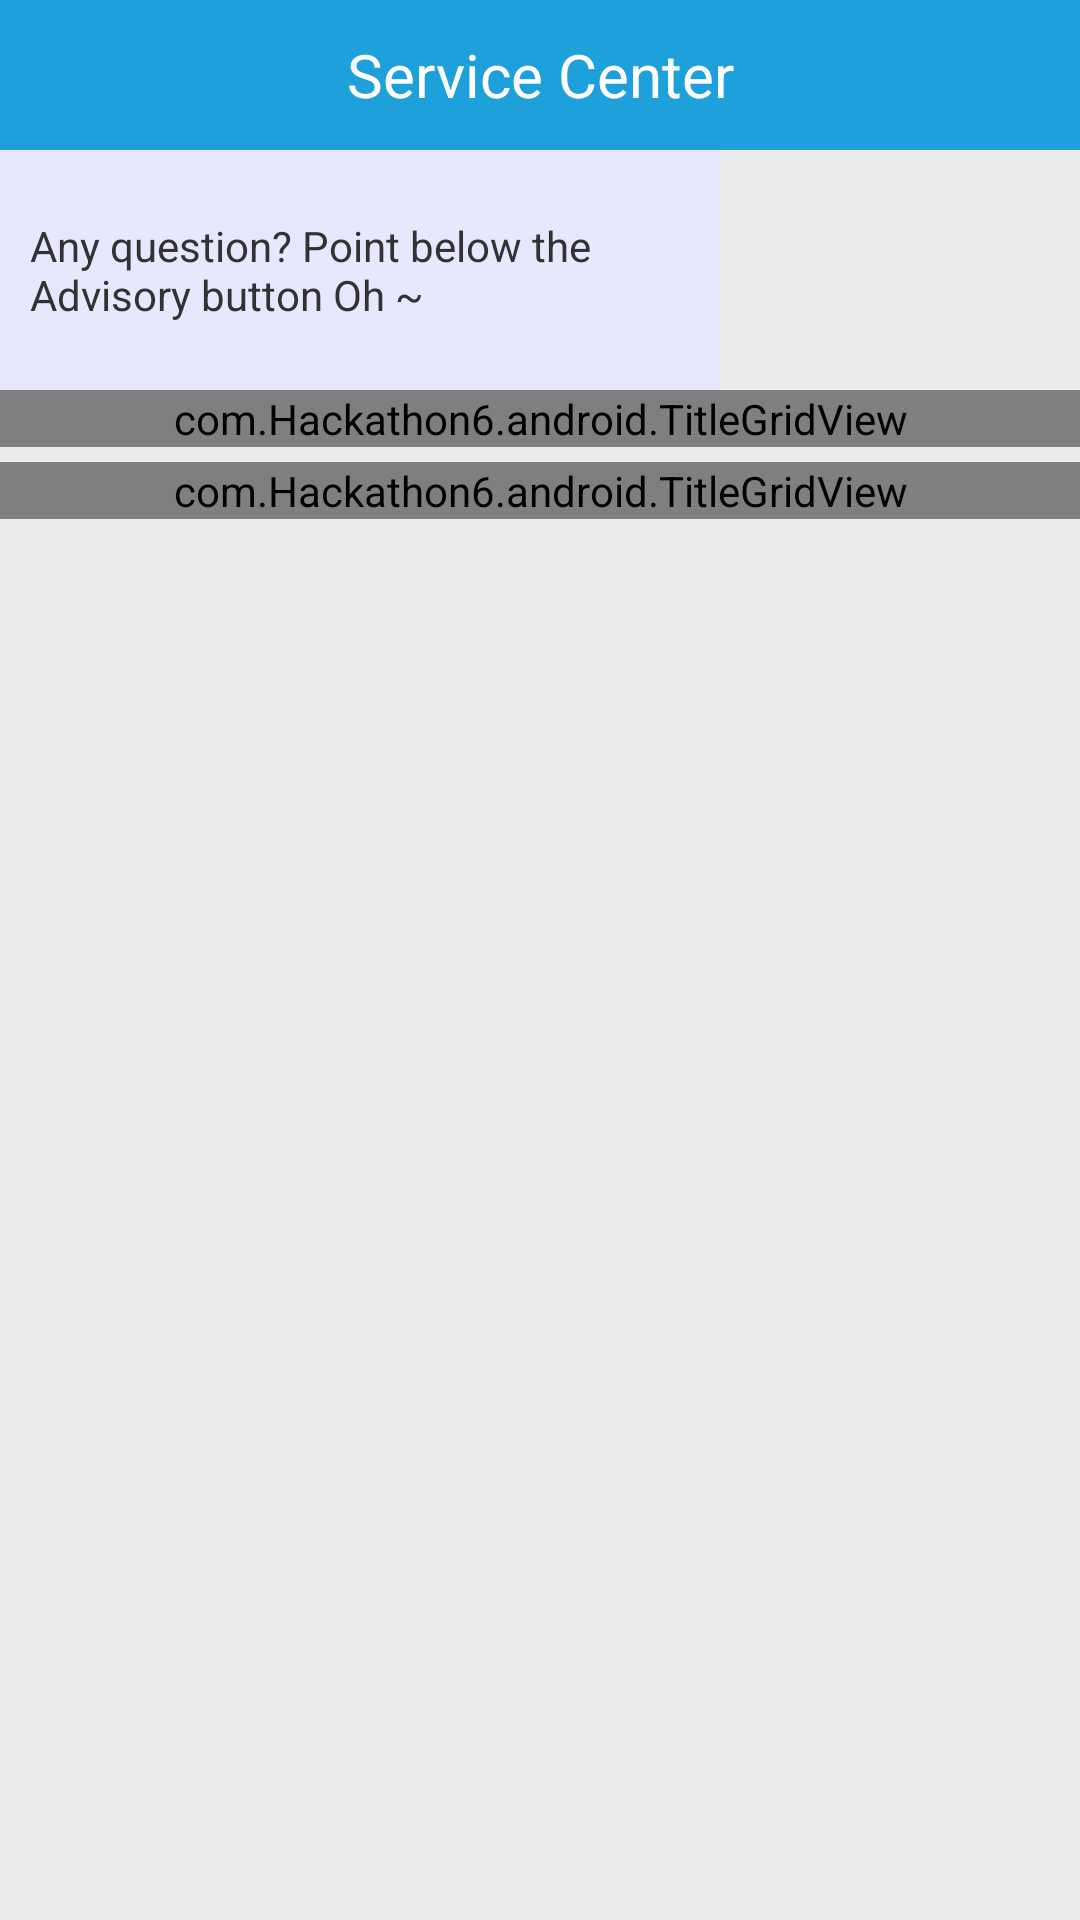

Here is an Android app screen rendered from its layout file. Give the layout XML and the strings, colors and styles it references.
<!-- AndroidManifest.xml: application theme AppTheme -->
<!-- res/layout/activity_home.xml -->
<?xml version="1.0" encoding="utf-8"?>
<LinearLayout xmlns:android="http://schemas.android.com/apk/res/android"
    xmlns:tools="http://schemas.android.com/tools"
    android:layout_width="match_parent"
    android:layout_height="match_parent"
    android:background="#ECECEC"
    android:orientation="vertical"
    tools:context=".HomeActivity">

    <RelativeLayout
        android:id="@+id/ly_chat_title"
        android:layout_width="fill_parent"
        android:layout_height="50dp"
        android:background="#1ea0db" >

        <ImageView
            android:layout_width="40dp"
            android:layout_height="40dp"
            android:layout_marginLeft="10dp"
            android:layout_centerVertical="true"
            android:onClick="backView"
            android:src="@drawable/ic_black"/>

        <TextView
            android:layout_width="fill_parent"
            android:layout_height="fill_parent"
            android:gravity="center"
            android:text="Service Center"
            android:textColor="#fff"
            android:textSize="20sp"/>
    </RelativeLayout>

    <LinearLayout
        android:layout_width="match_parent"
        android:layout_height="wrap_content"
        android:orientation="horizontal"
        tools:context="com.example.leo.hello.HomeActivity">

        <TextView
            android:id="@+id/textView"
            android:layout_width="240dp"
            android:layout_height="match_parent"
            android:background="#E7e7fd"
            android:gravity="center_vertical"
            android:padding="10dp"
            android:text="Any question? Point below the Advisory button Oh ~" />

        <ImageView
            android:layout_width="wrap_content"
            android:layout_height="80dp"
            android:background="@drawable/ic_customer_service"
            android:paddingTop="20dp"
            android:scaleType="centerCrop" />

    </LinearLayout>

    <com.Hackathon6.android.TitleGridView
        android:id="@+id/id_grid_amenity"
        android:layout_width="match_parent"
        android:layout_height="wrap_content"
        tools:layout_editor_absoluteX="8dp"
        tools:layout_editor_absoluteY="0dp" />

    <View
        android:layout_width="match_parent"
        android:layout_height="5dp"
        android:background="#ECECEC" />

    <com.Hackathon6.android.TitleGridView
        android:id="@+id/id_grid_policy"
        android:layout_width="match_parent"
        android:layout_height="wrap_content"
        tools:layout_editor_absoluteX="8dp"
        tools:layout_editor_absoluteY="0dp" />

</LinearLayout>
<!-- resources referenced by this layout -->
<resources>
  <style name="AppTheme" parent="AppBaseTheme">
          
      </style>
  <style name="AppBaseTheme" parent="android:Theme.Light">
          
      </style>
</resources>
